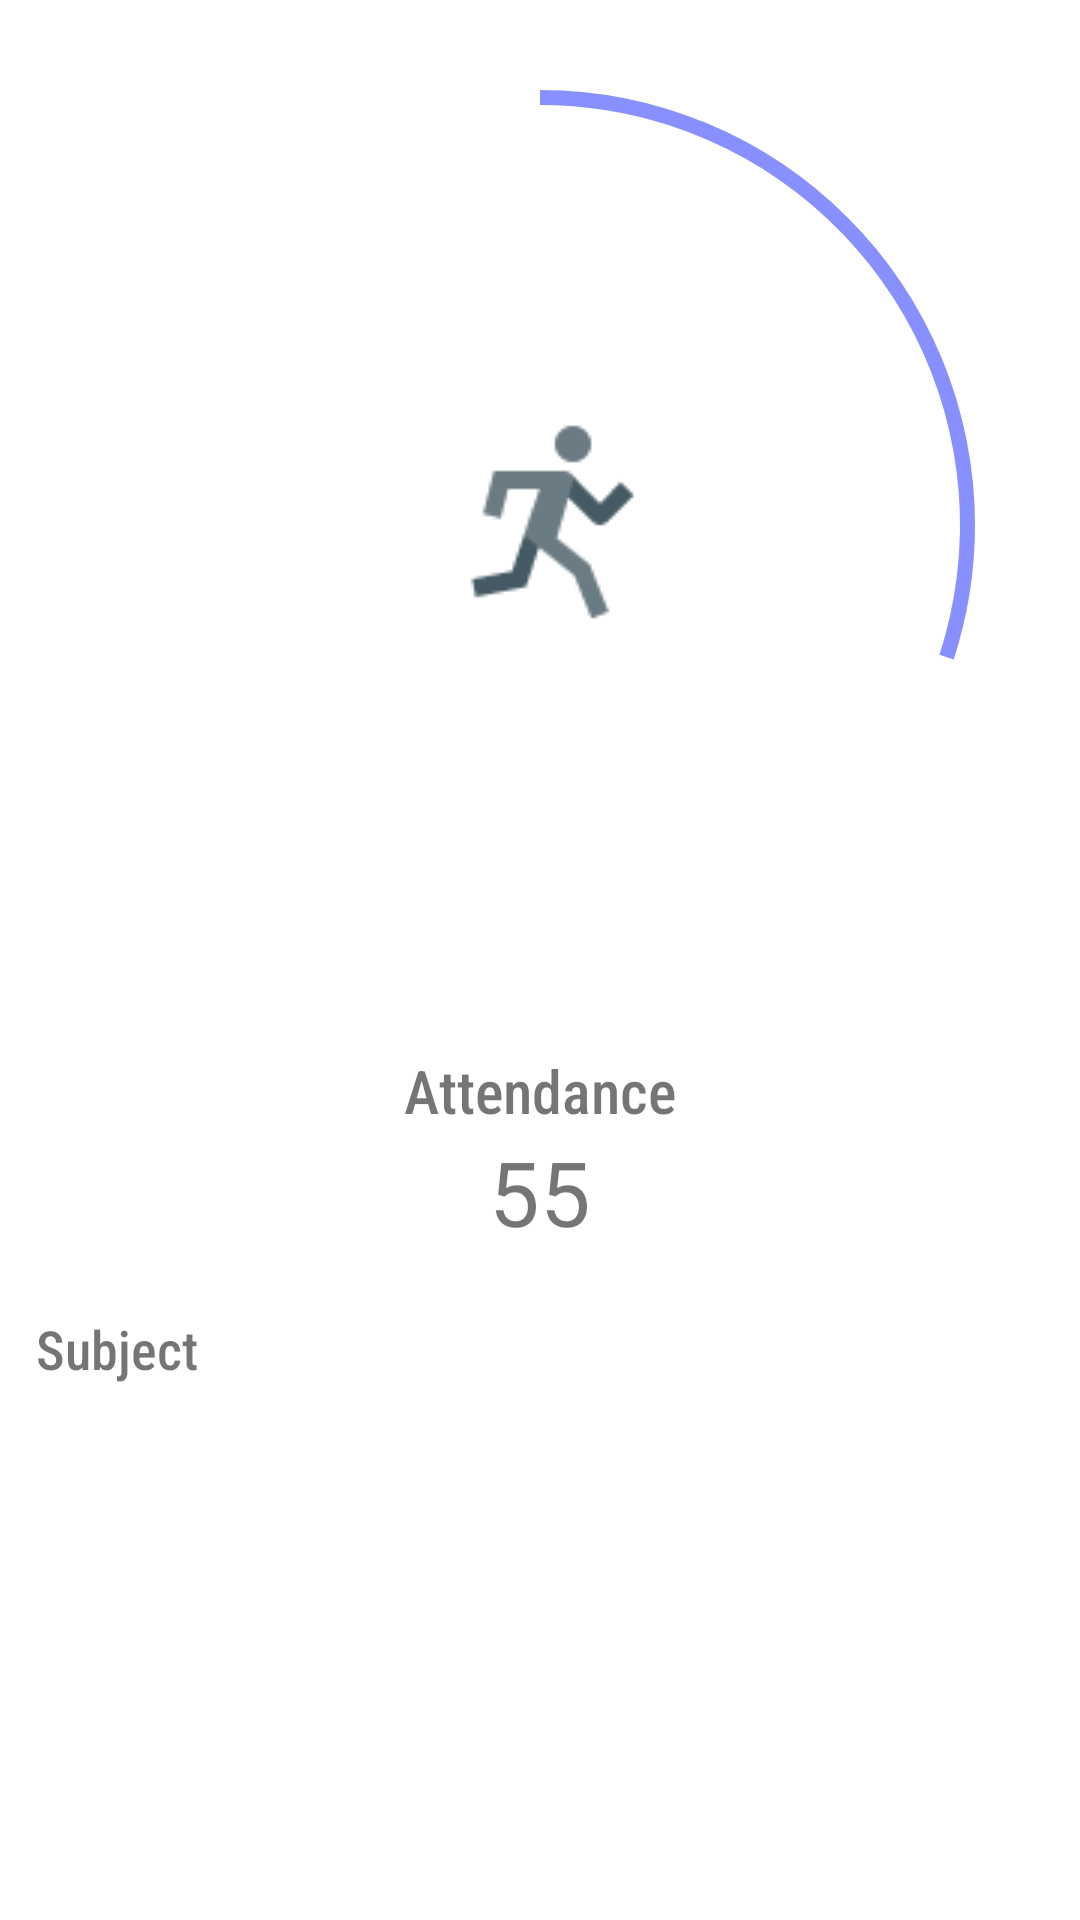

The Android layout XML behind this screen, and the referenced resources:
<!-- AndroidManifest.xml: application theme AppTheme -->
<!-- res/layout/fragment_home.xml -->
<?xml version="1.0" encoding="utf-8"?>
<androidx.constraintlayout.widget.ConstraintLayout xmlns:android="http://schemas.android.com/apk/res/android"
    xmlns:app="http://schemas.android.com/apk/res-auto"
    xmlns:tools="http://schemas.android.com/tools"
    android:layout_width="match_parent"
    android:layout_height="match_parent"
    tools:context=".ui.home.HomeFragment"
    android:background="#ffffff">

   <ScrollView
       android:layout_width="match_parent"
       android:layout_height="match_parent">

       <LinearLayout
           android:layout_width="match_parent"
           android:layout_height="wrap_content"
           android:orientation="vertical">
          <LinearLayout
              android:layout_width="match_parent"
              android:layout_height="wrap_content"
              android:orientation="vertical">
              <androidx.constraintlayout.widget.ConstraintLayout
                  android:layout_width="match_parent"
                  android:layout_height="wrap_content">
                  <ProgressBar
                      app:layout_constraintBottom_toBottomOf="parent"
                      app:layout_constraintEnd_toEndOf="parent"
                      app:layout_constraintStart_toStartOf="parent"
                      app:layout_constraintTop_toTopOf="parent"
                      android:id="@+id/home_fragment_main_progress_bar"
                      android:layout_width="350dp"
                      android:layout_height="350dp"
                      android:progressDrawable="@drawable/circle"
                      style="@style/Widget.AppCompat.ProgressBar.Horizontal"
                      android:progress="30"
                      android:rotation="270"
                      android:layout_gravity="center_horizontal"/>

                  <ImageView
                      android:layout_width="wrap_content"
                      android:layout_height="wrap_content"
                      android:src="@drawable/progress"
                      app:layout_constraintBottom_toBottomOf="@id/home_fragment_main_progress_bar"
                      app:layout_constraintEnd_toEndOf="@id/home_fragment_main_progress_bar"
                      android:layout_marginStart="10dp"
                      app:layout_constraintStart_toStartOf="@id/home_fragment_main_progress_bar"
                      app:layout_constraintTop_toTopOf="@id/home_fragment_main_progress_bar" />

              </androidx.constraintlayout.widget.ConstraintLayout>


              <TextView
                  android:layout_width="wrap_content"
                  android:layout_height="wrap_content"
                  android:layout_gravity="center_horizontal"
                  android:fontFamily="sans-serif-condensed-medium"
                  android:text="Attendance"
                  android:textSize="20sp" />

              <TextView
                  android:layout_width="wrap_content"
                  android:layout_height="wrap_content"
                  android:id="@+id/home_fragment_main_attendance_percentage"
                  android:text="55"
                  android:layout_gravity="center_horizontal"
                  android:textSize="30sp"/>

          </LinearLayout>

           <androidx.constraintlayout.widget.ConstraintLayout
               android:layout_width="match_parent"
               android:layout_height="wrap_content"
               android:orientation="horizontal"
               android:layout_marginTop="20dp"
               android:layout_marginBottom="10dp">

               <TextView
                   android:id="@+id/subject_text"
                   android:layout_width="wrap_content"
                   android:layout_height="wrap_content"
                   android:layout_marginStart="12dp"
                   android:fontFamily="sans-serif-condensed-medium"
                   android:text="@string/subject_text"
                   android:textSize="18sp"
                   app:layout_constraintStart_toStartOf="parent"
                   app:layout_constraintTop_toTopOf="parent"/>

               <ImageButton
                   android:id="@+id/home_fragment_add"
                   android:layout_marginEnd="7dp"
                   android:layout_width="wrap_content"
                   android:layout_height="wrap_content"
                   android:src="@drawable/ic_add_black_24dp"
                   android:background="#ffffff"
                   app:layout_constraintTop_toTopOf="parent"
                   app:layout_constraintEnd_toEndOf="parent"/>




           </androidx.constraintlayout.widget.ConstraintLayout>

           <androidx.recyclerview.widget.RecyclerView
               android:orientation="vertical"
               android:id="@+id/home_recyclerview"
               android:layout_width="match_parent"
               android:layout_height="wrap_content"
               android:layout_marginBottom="10dp"/>

       </LinearLayout>

   </ScrollView>
</androidx.constraintlayout.widget.ConstraintLayout>
<!-- resources referenced by this layout -->
<resources>
  <!-- drawable circle (drawable) -->
  <?xml version="1.0" encoding="utf-8"?>
  <shape android:shape="ring"
      android:innerRadiusRatio="2.5"
      android:thickness="5dp"
      android:useLevel="true"
      xmlns:android="http://schemas.android.com/apk/res/android">
  
      <solid android:color="#8890FF" />
  
  </shape>
  <!-- drawable progress: png bitmap (drawable-v24, 1682 bytes) -->
  <string name="subject_text">Subject</string>
  <style name="AppTheme" parent="Theme.AppCompat.Light.DarkActionBar">
          
          <item name="colorPrimary">@color/colorPrimary</item>
          <item name="colorPrimaryDark">@color/colorPrimaryDark</item>
          <item name="colorAccent">@color/colorAccent</item>
      </style>
  <color name="colorPrimary">#5d68f8</color>
  <color name="colorPrimaryDark">#D6D6D6</color>
  <color name="colorAccent">#03DAC5</color>
</resources>
